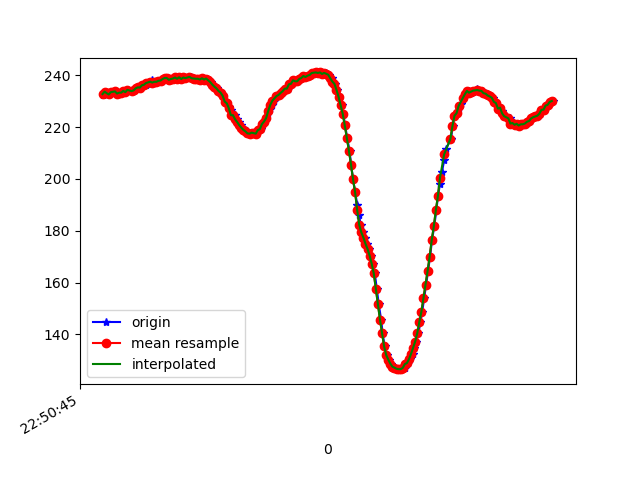

The table this chart was drawn from, first rows:
1617835845449, 531489034361687, 232.42188, -238.1836, -11.9140625
1617835845457, 531489053569182, 233.1, -238.2, -11.33
1617835845460, 531489073194380, 233.7, -238.7, -11.52
1617835845495, 531489091934461, 233, -239.2, -11.91
1617835845497, 531489111407053, 233.2, -238.5, -11.52
1617835845502, 531489130513389, 232.6, -238.2, -11.62
1617835845521, 531489150016502, 233.5, -239.1, -12.6
1617835845536, 531489168665019, 233.5, -238, -12.21
1617835845563, 531489188168132, 233.8, -238.9, -12.3
1617835845582, 531489207152383, 233, -239.6, -11.62
1617835845593, 531489226289241, 232.9, -239.6, -12.6
1617835845612, 531489245273492, 233.3, -239.3, -11.52
1617835845631, 531489264318785, 233.3, -239.3, -11.23
1617835845650, 531489283394600, 234, -239.3, -11.23
1617835845671, 531489302317809, 233.5, -239.6, -11.04
1617835845688, 531489321393624, 234.4, -239.2, -11.33
1617835845726, 531489359514732, 233.9, -239.7, -10.84
1617835845747, 531489378529504, 234.2, -241.2, -11.23
1617835845765, 531489397544277, 235, -241.8, -10.64
1617835845783, 531489416620092, 235.4, -243.1, -10.64
1617835845802, 531489435634864, 235.3, -243.2, -10.25
1617835845821, 531489454619115, 236.1, -243.9, -10.55
1617835845841, 531489473664409, 236.3, -244.9, -9.961
1617835845859, 531489492740223, 236.4, -245.7, -10.55
1617835845878, 531489511724474, 237, -246.5, -10.25
1617835845900, 531489530769768, 236.8, -247.1, -9.473
1617835845917, 531489549815062, 238.3, -248.7, -9.082
1617835845936, 531489568921398, 237.2, -249.8, -9.473
1617835845955, 531489587875128, 237.5, -250.6, -9.18
1617835845976, 531489606920421, 237.5, -251.6, -9.473
1617835845994, 531489625904672, 237.9, -252.3, -9.473
1617835846011, 531489644949966, 238, -253.1, -8.887
1617835846031, 531489664086823, 238.6, -253.8, -8.789
1617835846052, 531489683193160, 239, -253.8, -9.082
1617835846069, 531489702268975, 239, -255, -8.008
1617835846088, 531489721375311, 238.3, -255.9, -7.812
1617835846107, 531489740420604, 238.6, -256.6, -8.105
1617835846129, 531489759404855, 238.8, -256.7, -7.715
1617835846145, 531489778480670, 239.2, -257, -7.324
1617835846164, 531489797556485, 238.7, -256.9, -7.422
1617835846183, 531489816571258, 239.3, -258.2, -7.324
1617835846204, 531489835616551, 238.6, -258.7, -6.836
1617835846222, 531489854783930, 239.2, -258.9, -7.031
1617835846240, 531489873646096, 239, -259.1, -6.152
1617835846259, 531489892752432, 238.9, -258.6, -6.738
1617835846281, 531489911797726, 239.5, -258.8, -6.152
1617835846297, 531489930781977, 239.4, -258.5, -6.836
1617835846316, 531489949796749, 238.9, -257.6, -6.152
1617835846336, 531489968842043, 238.8, -257.6, -6.152
1617835846354, 531489987917857, 238.7, -257.2, -6.738
1617835846376, 531490007024194, 238.7, -256, -7.422
1617835846393, 531490026038966, 238.4, -255.4, -8.203
1617835846411, 531490045084260, 238.9, -254.9, -8.398
1617835846435, 531490064129553, 238.4, -253.2, -9.277
1617835846450, 531490083266411, 238.8, -251.1, -10.45
1617835846469, 531490102311704, 238.1, -248.9, -9.863
1617835846488, 531490121326477, 237.4, -247.6, -10.64
1617835846508, 531490140402292, 236.4, -245.8, -11.52
1617835846527, 531490159325500, 235.6, -243.3, -12.3
1617835846545, 531490178370794, 235, -242.4, -12.89
1617835846565, 531490197416087, 234, -240, -12.89
... 169 more rows
